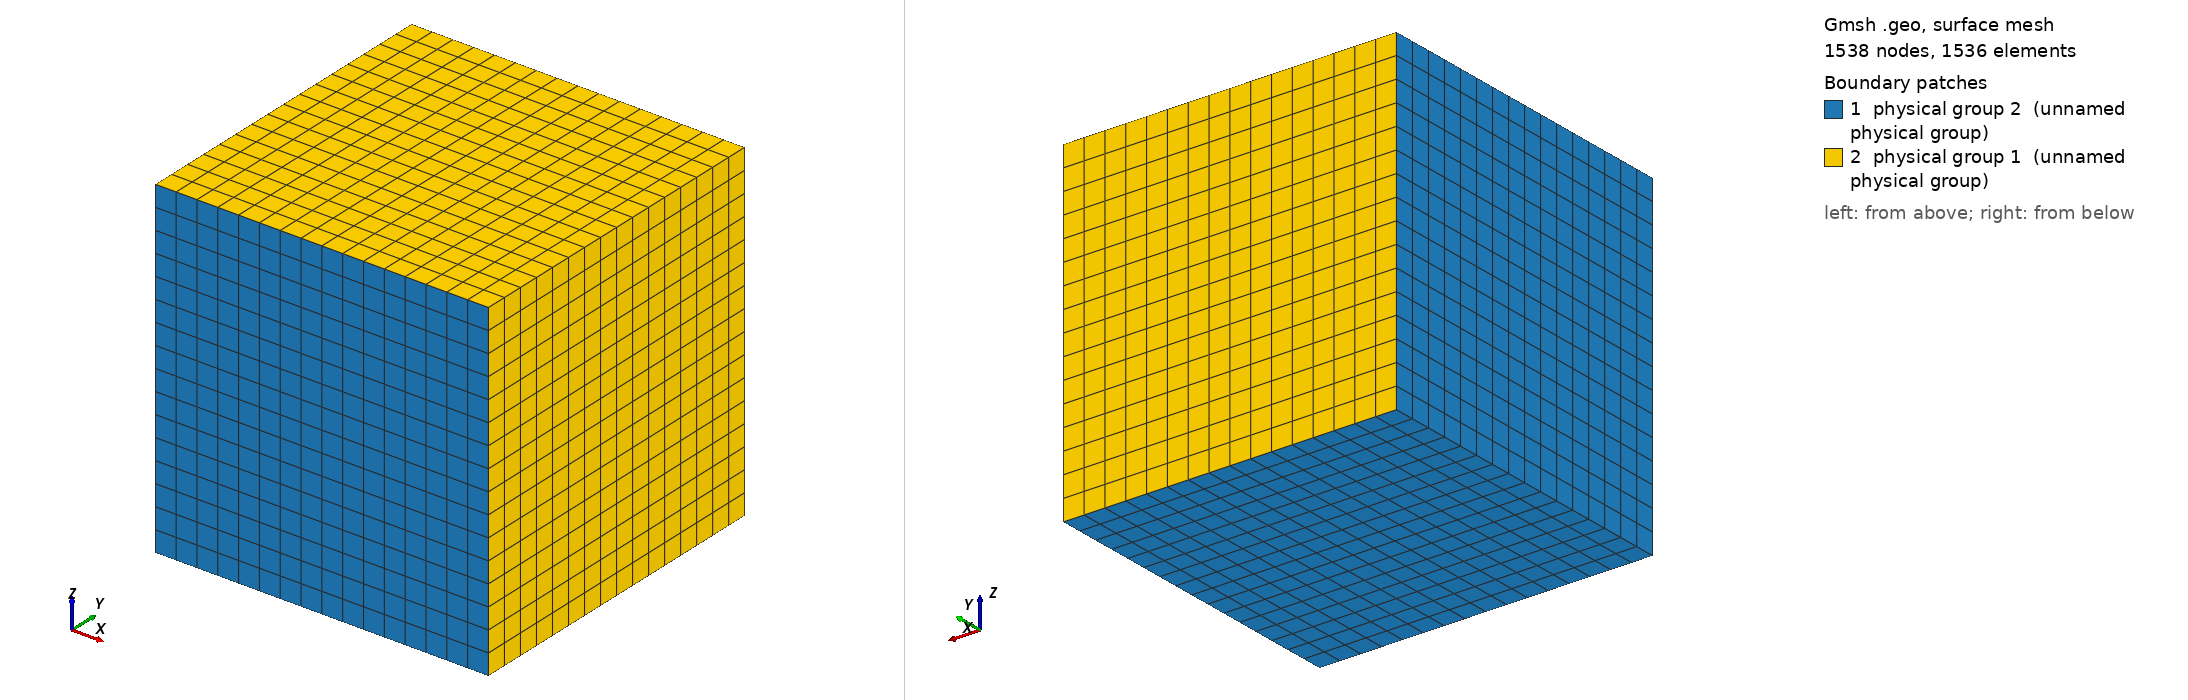

Gmsh geometry script, surface-meshed: 1538 nodes, 1536 surface elements. Boundary patches (legend numbers): 1 physical group 2 (unnamed physical group), 2 physical group 1 (unnamed physical group). Left view from above one corner, right view from below the opposite corner. Legend entries are the model's physical surfaces. The drawing asked Gmsh for element sizes between 1% and 20% of the model's largest extent; the script's own settings can give other sizes.

=== cube_r9.geo (drawn) ===
/******************************************************************************
* Copyright (C) Siarhei Uzunbajakau, 2023.
*
* This program is free software. You can use, modify, and redistribute it under
* the terms of the GNU Lesser General Public License as published by the Free
* Software Foundation, either version 3 or (at your option) any later version.
* This program is distributed without any warranty.
*
* Refer to COPYING.LESSER for more details.
******************************************************************************/

r = 9; //@1

a = 1.0;

Point(1) = {-a, -a, -a};
Point(2) = { a, -a, -a};
Point(3) = { a,  a, -a};
Point(4) = {-a,  a, -a};
Point(5) = {-a, -a,  a};
Point(6) = { a, -a,  a};
Point(7) = { a,  a,  a};
Point(8) = {-a,  a,  a};

Line(1) = {1, 2};
Line(2) = {2, 3};
Line(3) = {3, 4};
Line(4) = {4, 1};

Line(5) = {5, 6};
Line(6) = {6, 7};
Line(7) = {7, 8};
Line(8) = {8, 5};

Line(9) = {1, 5};
Line(10) = {2, 6};
Line(11) = {3, 7};
Line(12) = {4, 8};

Line Loop(1) = {1, 2, 3, 4};
Plane Surface(1) = {1};

Line Loop(2) = {5, 6, 7, 8};
Plane Surface(2) = {2};

Line Loop(3) = {1, 10, -5, -9};
Plane Surface(3) = {3};

Line Loop(4) = {2, 11, -6, -10};
Plane Surface(4) = {4};

Line Loop(5) = {3, 12, -7, -11};
Plane Surface(5) = {5};

Line Loop(6) = {4, 9, -8, -12};
Plane Surface(6) = {6};

Surface Loop(1) = {1, 2, 3, 4, 5, 6};
Volume(1) = {1};
Physical Volume(100) = {1};

Physical Surface(1) = {2, 4, 5};
Physical Surface(2) = {1, 3, 6};

// Physical Surface(1) = {1, 2, 3, 4, 5, 6};

Transfinite Surface "*";
Transfinite Volume "*";
Recombine Surface "*";
Recombine Volume "*";

Transfinite Line "*" = 2*r - 1;
